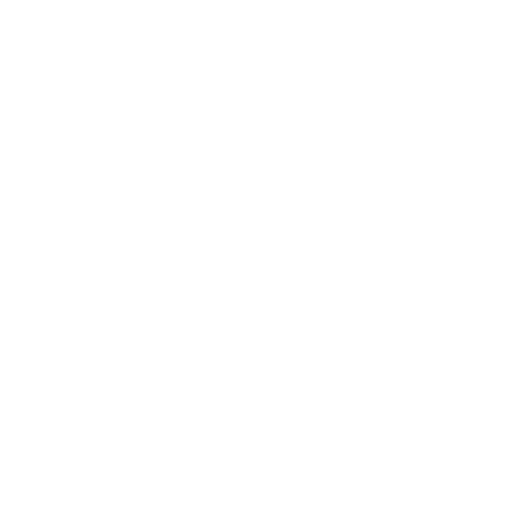
t = 0.00 s
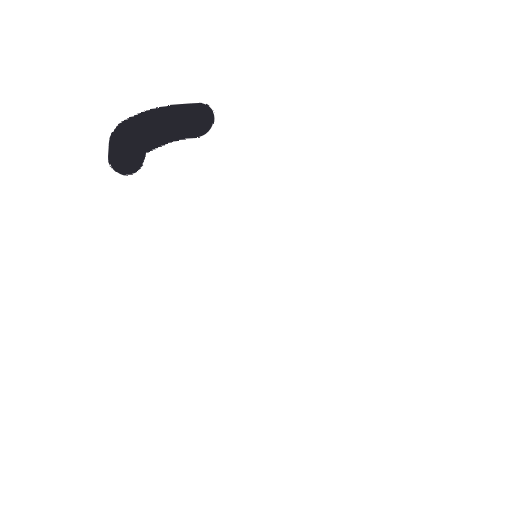
t = 0.17 s
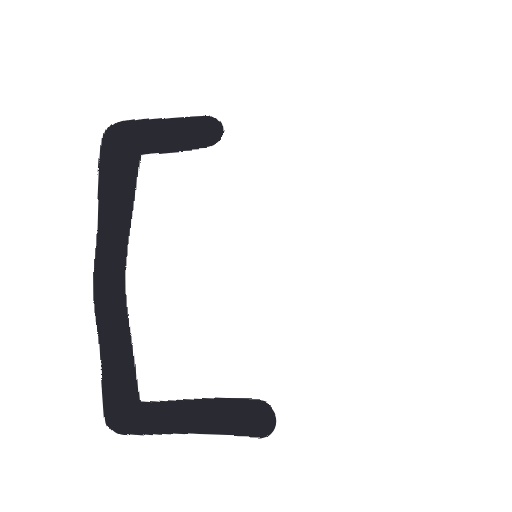
t = 0.34 s
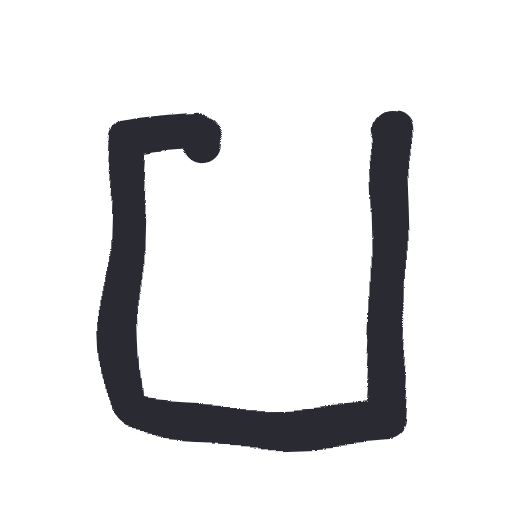
t = 0.52 s
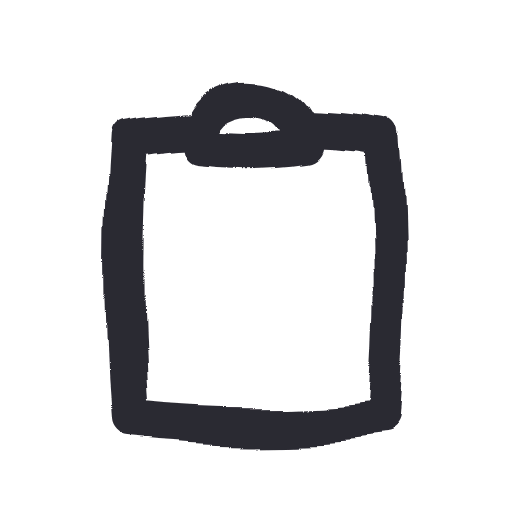
t = 0.73 s
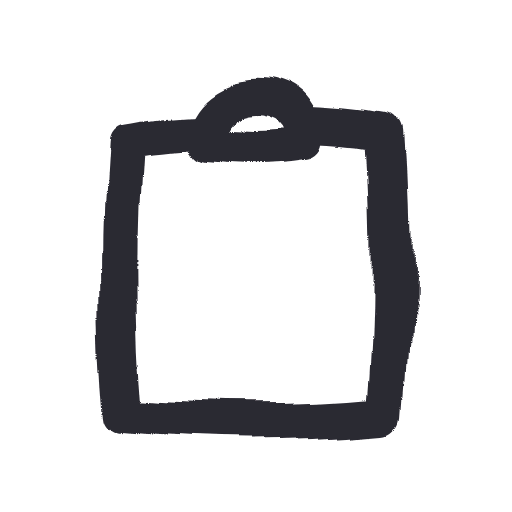
t = 0.89 s

The animated SVG that drew these frames (rendered in a browser with its animation timeline set to each time). Animation: 1 SMIL element (animate=1), 1 CSS @keyframes rule; one cycle of 0.89 s, repeats indefinitely.

<svg xmlns="http://www.w3.org/2000/svg" width="96" height="96" viewBox="0 0 48 48">
  <style>
    path {
      fill: none; stroke: #2b2a33; stroke-width: 3.4;
      stroke-linecap: round; stroke-linejoin: round;
      animation-name: draw;
      animation-timing-function: cubic-bezier(.65,.05,.36,1);
      animation-fill-mode: backwards;
    }
    /* drawn is the resting state; the animation hides the ink and puts it
       back, so a still render shows the finished icon, not nothing */
    @keyframes draw {
      /* hidden only in the from-frame: fill-mode backwards makes that cover the
         delay, so a staggered row never sits showing the dot a round line-cap
         paints at dashoffset 1 */
      from { stroke-dasharray: 1; stroke-dashoffset: 1; visibility: hidden }
      1% { visibility: visible }
      to { stroke-dasharray: 1; stroke-dashoffset: 0 }
    }
    @media (prefers-reduced-motion: reduce) { path { animation: none } }
  </style>
  <filter id="boil" x="-30%" y="-30%" width="160%" height="160%">
    <feTurbulence type="fractalNoise" baseFrequency="0.055" numOctaves="2" seed="1" result="noise">
      <animate attributeName="seed" values="1;2;3;4;5;6" dur="0.86s" repeatCount="indefinite" calcMode="discrete"/>
    </feTurbulence>
    <feDisplacementMap in="SourceGraphic" in2="noise" scale="4" xChannelSelector="R" yChannelSelector="G"/>
  </filter>
  <g filter="url(#boil)">
    <rect width="48" height="48" fill="none"/>
    <path pathLength="1" style="animation-duration:0.69s;animation-delay:0.00s" d="M 18.5 12 C 16.2 12.1, 13.9 12.3, 11.9 12.7 C 11.3 21.5, 11.3 30.4, 12 38.9 C 20 39.7, 28 39.7, 36 38.9 C 36.7 30.4, 36.7 21.5, 36.1 12.7 C 34.1 12.3, 31.8 12.1, 29.5 12"/>
    <path pathLength="1" style="animation-duration:0.20s;animation-delay:0.48s" d="M 19 13.5 C 19 10.6, 21 8.8, 24 8.8 C 27 8.8, 29 10.5, 29 13.4 C 25.7 13.9, 22.3 13.9, 19 13.5 Z"/>
  </g>
</svg>
